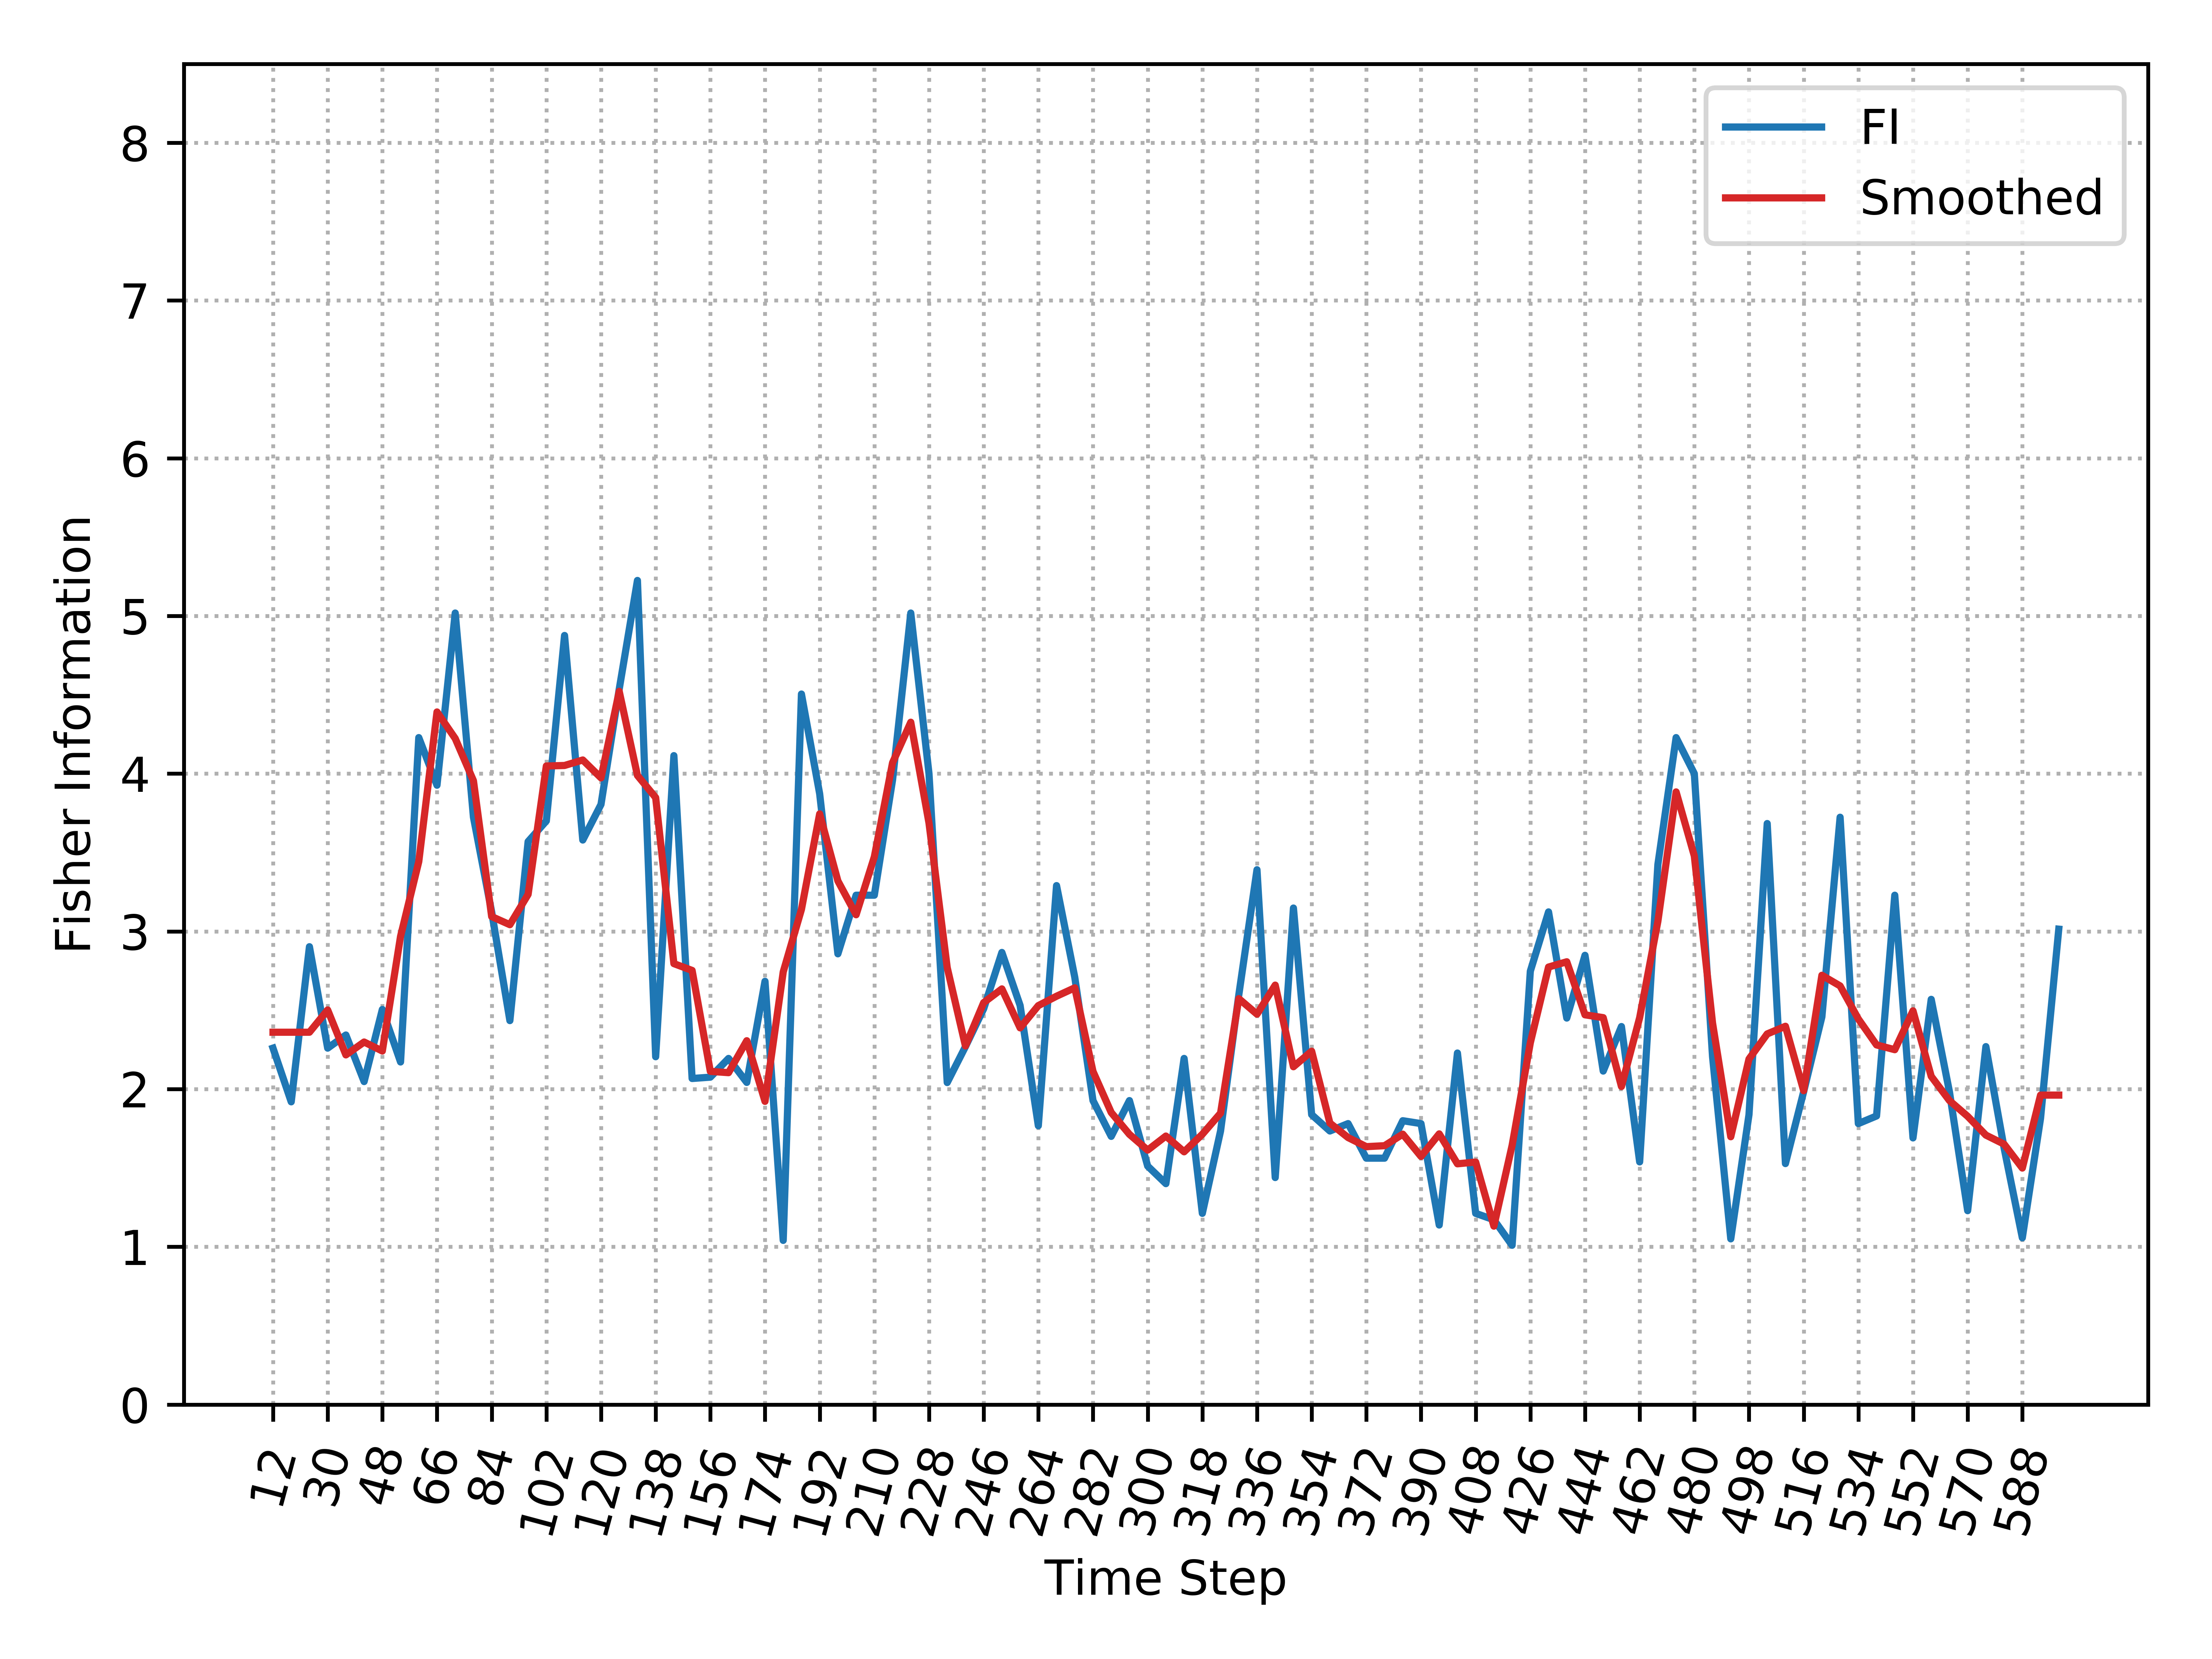

Data behind this chart, as committed beside it:
, Time_Step, FI, Smooth_FI
0, 12, 2.26, 2.361
1, 18, 1.919, 2.361
2, 24, 2.903, 2.361
3, 30, 2.26, 2.502
4, 36, 2.343, 2.217
5, 42, 2.048, 2.299
6, 48, 2.505, 2.242
7, 54, 2.172, 2.969
8, 60, 4.229, 3.443
9, 66, 3.927, 4.391
10, 72, 5.019, 4.223
11, 78, 3.724, 3.955
12, 84, 3.124, 3.094
13, 90, 2.434, 3.042
14, 96, 3.569, 3.235
15, 102, 3.7, 4.049
16, 108, 4.876, 4.052
17, 114, 3.579, 4.087
18, 120, 3.805, 3.973
19, 126, 4.536, 4.522
20, 132, 5.225, 3.989
21, 138, 2.205, 3.848
22, 144, 4.114, 2.796
23, 150, 2.067, 2.752
24, 156, 2.076, 2.113
25, 162, 2.195, 2.104
26, 168, 2.043, 2.307
27, 174, 2.684, 1.922
28, 180, 1.041, 2.743
29, 186, 4.505, 3.139
30, 192, 3.873, 3.745
31, 198, 2.858, 3.32
32, 204, 3.229, 3.106
33, 210, 3.229, 3.473
34, 216, 3.96, 4.069
35, 222, 5.019, 4.326
36, 228, 4, 3.687
37, 234, 2.042, 2.77
38, 240, 2.269, 2.273
39, 246, 2.509, 2.548
40, 252, 2.867, 2.635
41, 258, 2.531, 2.388
42, 264, 1.768, 2.53
43, 270, 3.29, 2.589
44, 276, 2.709, 2.642
45, 282, 1.927, 2.112
46, 288, 1.7, 1.852
47, 294, 1.927, 1.713
48, 300, 1.512, 1.613
49, 306, 1.401, 1.702
50, 312, 2.195, 1.603
51, 318, 1.212, 1.714
52, 324, 1.734, 1.848
53, 330, 2.596, 2.574
54, 336, 3.391, 2.475
55, 342, 1.439, 2.659
56, 348, 3.148, 2.142
57, 354, 1.838, 2.24
58, 360, 1.734, 1.785
59, 366, 1.781, 1.693
... 39 more rows
